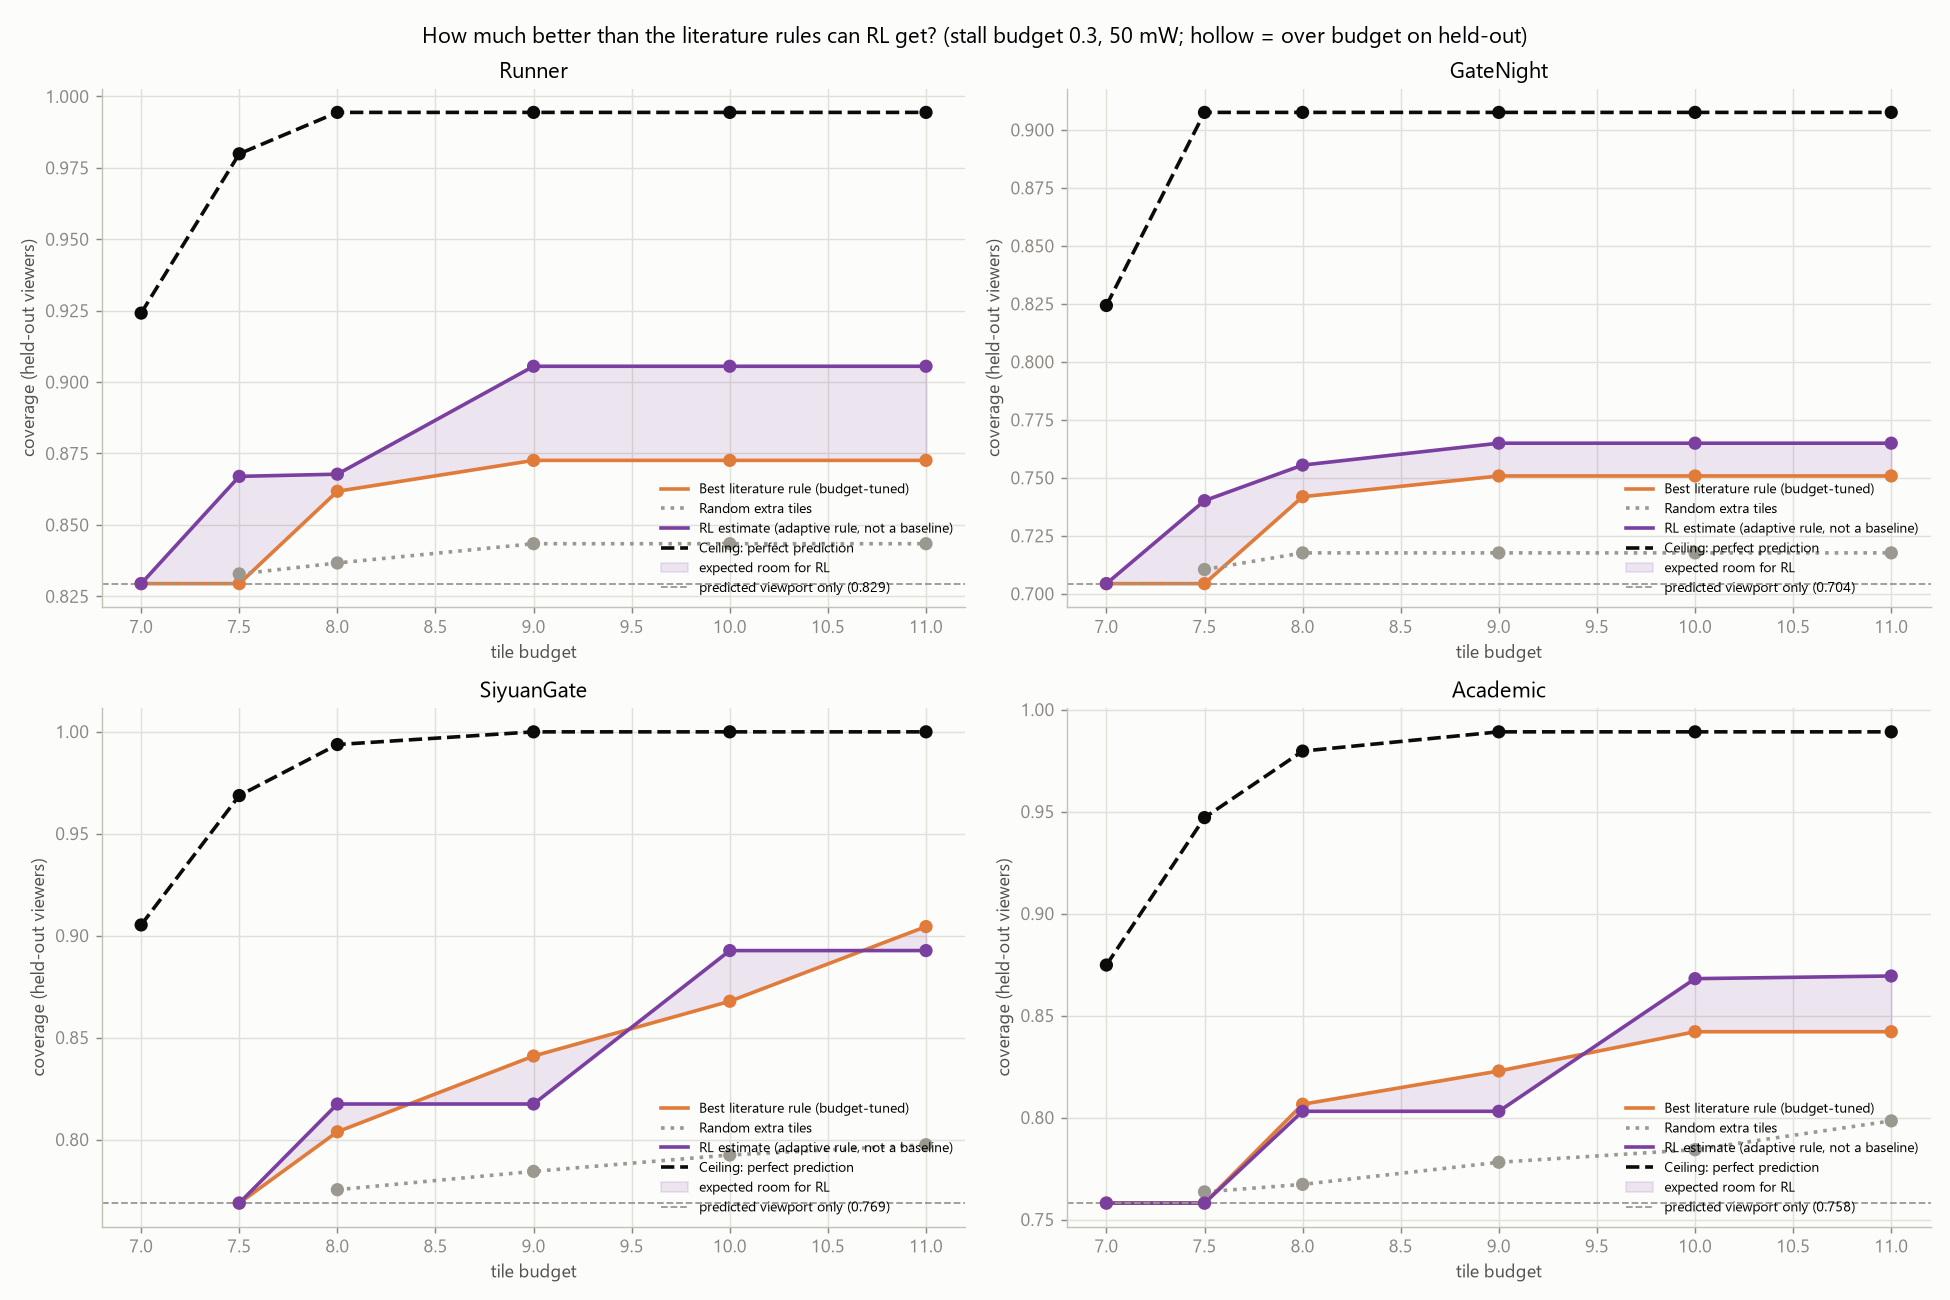

The data file committed next to this chart (first rows):
video, B_bar, family, choice, held_feasible, J_Q, J_D, J_B, cov, extra, useful
Runner, 7.0, literature, predicted viewport only, True, 25.19, 0.0, 6.653, 0.8294, 0.0, 0.0
Runner, 7.0, rl_estimate, adaptive tau=0.04 alpha=0.5, True, 25.19, 0.0, 6.653, 0.8294, 0.0, 0.0
Runner, 7.0, ceiling, perfect prediction (100% of extra budget…, True, 28.05, 0.0, 6.998, 0.9241, 0.7315, 0.7315
Runner, 7.5, literature, predicted viewport only, True, 25.19, 0.0, 6.653, 0.8294, 0.0, 0.0
Runner, 7.5, random, random +1, True, 25.29, 0.0, 7.127, 0.8328, 1.0, 0.07099
Runner, 7.5, rl_estimate, adaptive tau=0.02 alpha=0.5, True, 26.31, 0.0, 7.283, 0.867, 1.352, 0.463
Runner, 7.5, ceiling, perfect prediction (100% of extra budget…, True, 29.75, 0.1527, 7.495, 0.9799, 1.769, 1.769
Runner, 8.0, literature, average-based 0.25x, True, 26.15, 0.002924, 7.337, 0.8618, 1.463, 0.5556
Runner, 8.0, random, random +2, True, 25.41, 0.0, 7.602, 0.8367, 2.0, 0.1235
Runner, 8.0, rl_estimate, adaptive tau=0.02 alpha=0.7, True, 26.34, 0.0, 7.307, 0.8678, 1.395, 0.4784
Runner, 8.0, ceiling, perfect prediction (87% of extra budget), True, 30.19, 0.2868, 7.821, 0.9944, 2.454, 2.454
Runner, 9.0, literature, threshold, EL = margin 1.0x, True, 26.47, 0.03649, 8.341, 0.8726, 3.583, 0.892
Runner, 9.0, random, random +4, True, 25.61, 0.1914, 8.55, 0.8434, 4.0, 0.2654
Runner, 9.0, rl_estimate, adaptive tau=0.01 alpha=1.0, True, 27.49, 0.02755, 8.225, 0.9055, 3.318, 1.08
Runner, 9.0, ceiling, perfect prediction (50% of extra budget), True, 30.19, 0.2868, 7.821, 0.9944, 2.454, 2.454
Runner, 10.0, literature, threshold, EL = margin 1.0x, True, 26.47, 0.03649, 8.341, 0.8726, 3.583, 0.892
Runner, 10.0, random, random +4, True, 25.61, 0.1914, 8.55, 0.8434, 4.0, 0.2654
Runner, 10.0, rl_estimate, adaptive tau=0.01 alpha=1.0, True, 27.49, 0.02755, 8.225, 0.9055, 3.318, 1.08
Runner, 10.0, ceiling, perfect prediction (35% of extra budget), True, 30.19, 0.2868, 7.821, 0.9944, 2.454, 2.454
Runner, 11.0, literature, threshold, EL = margin 1.0x, True, 26.47, 0.03649, 8.341, 0.8726, 3.583, 0.892
Runner, 11.0, random, random +4, True, 25.61, 0.1914, 8.55, 0.8434, 4.0, 0.2654
Runner, 11.0, rl_estimate, adaptive tau=0.01 alpha=1.0, True, 27.49, 0.02755, 8.225, 0.9055, 3.318, 1.08
Runner, 11.0, ceiling, perfect prediction (27% of extra budget), True, 30.19, 0.2868, 7.821, 0.9944, 2.454, 2.454
GateNight, 7.0, literature, predicted viewport only, True, 21.49, 0.002611, 6.598, 0.7044, 0.0, 0.0
GateNight, 7.0, rl_estimate, adaptive tau=0.04 alpha=0.5, True, 21.49, 0.002611, 6.598, 0.7044, 0.0, 0.0
GateNight, 7.0, ceiling, perfect prediction (100% of extra budget…, True, 25.08, 0.002611, 6.997, 0.8243, 0.8542, 0.8542
GateNight, 7.5, literature, predicted viewport only, True, 21.49, 0.002611, 6.598, 0.7044, 0.0, 0.0
GateNight, 7.5, random, random +1, True, 21.67, 0.012, 7.073, 0.7105, 1.0, 0.09954
GateNight, 7.5, rl_estimate, adaptive tau=0.02 alpha=0.5, True, 22.54, 0.002611, 7.184, 0.7401, 1.282, 0.5162
GateNight, 7.5, ceiling, perfect prediction (89% of extra budget), True, 27.56, 0.297, 7.397, 0.9075, 1.708, 1.708
GateNight, 8.0, literature, average-based 0.25x, True, 22.59, 0.05226, 7.47, 0.7418, 1.868, 0.7569
GateNight, 8.0, random, random +2, True, 21.9, 0.04794, 7.547, 0.7176, 2.0, 0.1968
GateNight, 8.0, rl_estimate, adaptive tau=0.005 alpha=0.5, True, 22.98, 0.002611, 7.729, 0.7555, 2.491, 0.7269
GateNight, 8.0, ceiling, perfect prediction (57% of extra budget), True, 27.56, 0.297, 7.397, 0.9075, 1.708, 1.708
GateNight, 9.0, literature, threshold, EL = margin 0.5x, True, 22.87, 0.04891, 7.766, 0.7508, 2.493, 0.8681
GateNight, 9.0, random, random +2, True, 21.9, 0.04794, 7.547, 0.7176, 2.0, 0.1968
GateNight, 9.0, rl_estimate, adaptive tau=0.01 alpha=1.0, True, 23.31, 0.0794, 7.907, 0.7649, 2.789, 0.8681
GateNight, 9.0, ceiling, perfect prediction (33% of extra budget), True, 27.56, 0.297, 7.397, 0.9075, 1.708, 1.708
GateNight, 10.0, literature, threshold, EL = margin 0.5x, True, 22.87, 0.04891, 7.766, 0.7508, 2.493, 0.8681
GateNight, 10.0, random, random +2, True, 21.9, 0.04794, 7.547, 0.7176, 2.0, 0.1968
GateNight, 10.0, rl_estimate, adaptive tau=0.01 alpha=1.0, True, 23.31, 0.0794, 7.907, 0.7649, 2.789, 0.8681
GateNight, 10.0, ceiling, perfect prediction (24% of extra budget), True, 27.56, 0.297, 7.397, 0.9075, 1.708, 1.708
GateNight, 11.0, literature, threshold, EL = margin 0.5x, True, 22.87, 0.04891, 7.766, 0.7508, 2.493, 0.8681
GateNight, 11.0, random, random +2, True, 21.9, 0.04794, 7.547, 0.7176, 2.0, 0.1968
GateNight, 11.0, rl_estimate, adaptive tau=0.01 alpha=1.0, True, 23.31, 0.0794, 7.907, 0.7649, 2.789, 0.8681
GateNight, 11.0, ceiling, perfect prediction (18% of extra budget), True, 27.56, 0.297, 7.397, 0.9075, 1.708, 1.708
SiyuanGate, 7.0, ceiling, perfect prediction (100% of extra budget…, True, 27.5, 0.0, 6.998, 0.9052, 1.102, 1.102
SiyuanGate, 7.5, literature, predicted viewport only, True, 23.35, 0.0, 6.473, 0.7689, 0.0, 0.0
SiyuanGate, 7.5, rl_estimate, adaptive tau=0.04 alpha=0.5, True, 23.35, 0.0, 6.473, 0.7689, 0.0, 0.0
SiyuanGate, 7.5, ceiling, perfect prediction (100% of extra budget…, True, 29.43, 0.0, 7.498, 0.9686, 2.148, 2.148
SiyuanGate, 8.0, literature, average-based 0.25x, True, 24.39, 0.0, 7.386, 0.8038, 1.898, 0.6204
SiyuanGate, 8.0, random, random +1, True, 23.55, 0.0, 6.947, 0.7754, 1.0, 0.108
SiyuanGate, 8.0, rl_estimate, adaptive tau=0.02 alpha=0.5, True, 24.83, 0.0, 7.211, 0.8174, 1.537, 0.6019
SiyuanGate, 8.0, ceiling, perfect prediction (100% of extra budget…, True, 30.17, 0.0, 7.995, 0.9937, 3.231, 3.231
SiyuanGate, 9.0, literature, average-based 0.5x, True, 25.53, 0.0, 8.289, 0.841, 3.731, 1.213
SiyuanGate, 9.0, random, random +3, True, 23.82, 0.0, 7.896, 0.7844, 3.0, 0.284
SiyuanGate, 9.0, rl_estimate, adaptive tau=0.02 alpha=0.5, True, 24.83, 0.0, 7.211, 0.8174, 1.537, 0.6019
SiyuanGate, 9.0, ceiling, perfect prediction (100% of extra budget…, True, 30.36, 0.0, 8.495, 0.9999, 4.306, 4.306
SiyuanGate, 10.0, literature, average-based 0.75x, True, 26.35, 0.0, 9.233, 0.8678, 5.741, 1.741
SiyuanGate, 10.0, random, random +5, True, 24.06, 0.0, 8.845, 0.7924, 5.0, 0.4259
... 29 more rows
